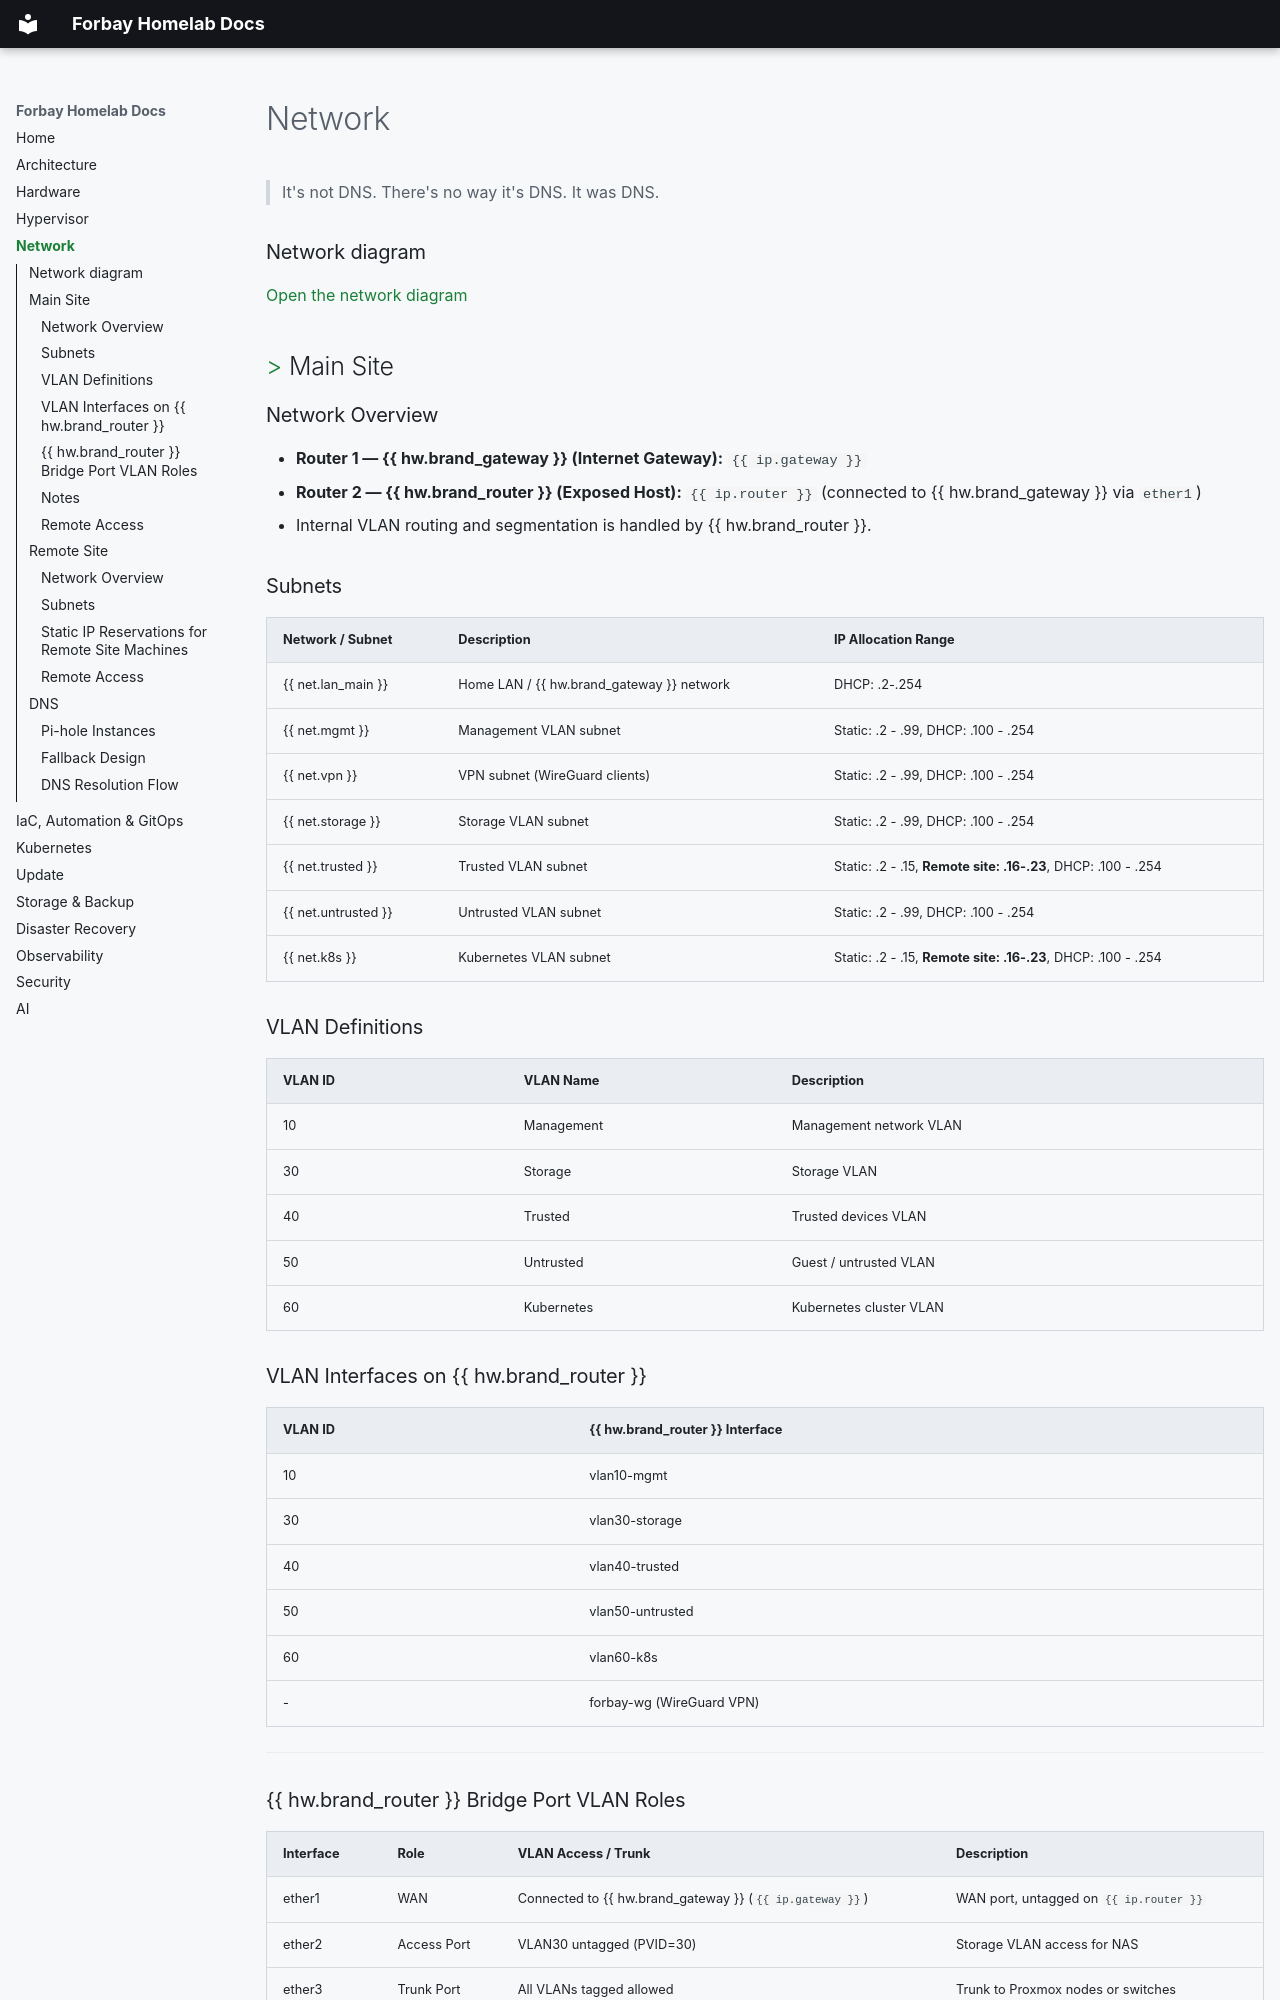

repository: FedericoGianni/docs · page: 3-network/index.html · generator: mkdocs

# Network

> It's not DNS. There's no way it's DNS. It was DNS.

### Network diagram

[Open the network diagram]({{ links.diagram }})

## Main Site

### Network Overview
- **Router 1 — {{ hw.brand_gateway }} (Internet Gateway):** `{{ ip.gateway }}`  
- **Router 2 — {{ hw.brand_router }} (Exposed Host):** `{{ ip.router }}` (connected to {{ hw.brand_gateway }} via `ether1`)  
- Internal VLAN routing and segmentation is handled by {{ hw.brand_router }}.

### Subnets

| Network / Subnet    | Description                    | IP Allocation Range             |
| :---                | :---                           | :---                           |
| {{ net.lan_main }}   | Home LAN / {{ hw.brand_gateway }} network    | DHCP: .2-.254                 |
| {{ net.mgmt }}       | Management VLAN subnet         | Static: .2 - .99, DHCP: .100 - .254 |
| {{ net.vpn }}       | VPN subnet (WireGuard clients) | Static: .2 - .99, DHCP: .100 - .254 |
| {{ net.storage }}       | Storage VLAN subnet            | Static: .2 - .99, DHCP: .100 - .254 |
| {{ net.trusted }}       | Trusted VLAN subnet            | Static: .2 - .15, **Remote site: .16-.23**, DHCP: .100 - .254 |
| {{ net.untrusted }}       | Untrusted VLAN subnet          | Static: .2 - .99, DHCP: .100 - .254 |
| {{ net.k8s }}       | Kubernetes VLAN subnet         | Static: .2 - .15, **Remote site: .16-.23**, DHCP: .100 - .254 |


### VLAN Definitions

| VLAN ID | VLAN Name       | Description                    |
| :---    | :---            | :---                           |
| 10      | Management      | Management network VLAN        |
| 30      | Storage         | Storage VLAN                   |
| 40      | Trusted         | Trusted devices VLAN           |
| 50      | Untrusted       | Guest / untrusted VLAN         |
| 60      | Kubernetes      | Kubernetes cluster VLAN        |

### VLAN Interfaces on {{ hw.brand_router }}

| VLAN ID | {{ hw.brand_router }} Interface        |
| :---    | :---                      |
| 10      | vlan10-mgmt               |
| 30      | vlan30-storage            |
| 40      | vlan40-trusted            |
| 50      | vlan50-untrusted          |
| 60      | vlan60-k8s                |
| -       | forbay-wg (WireGuard VPN) |

---
